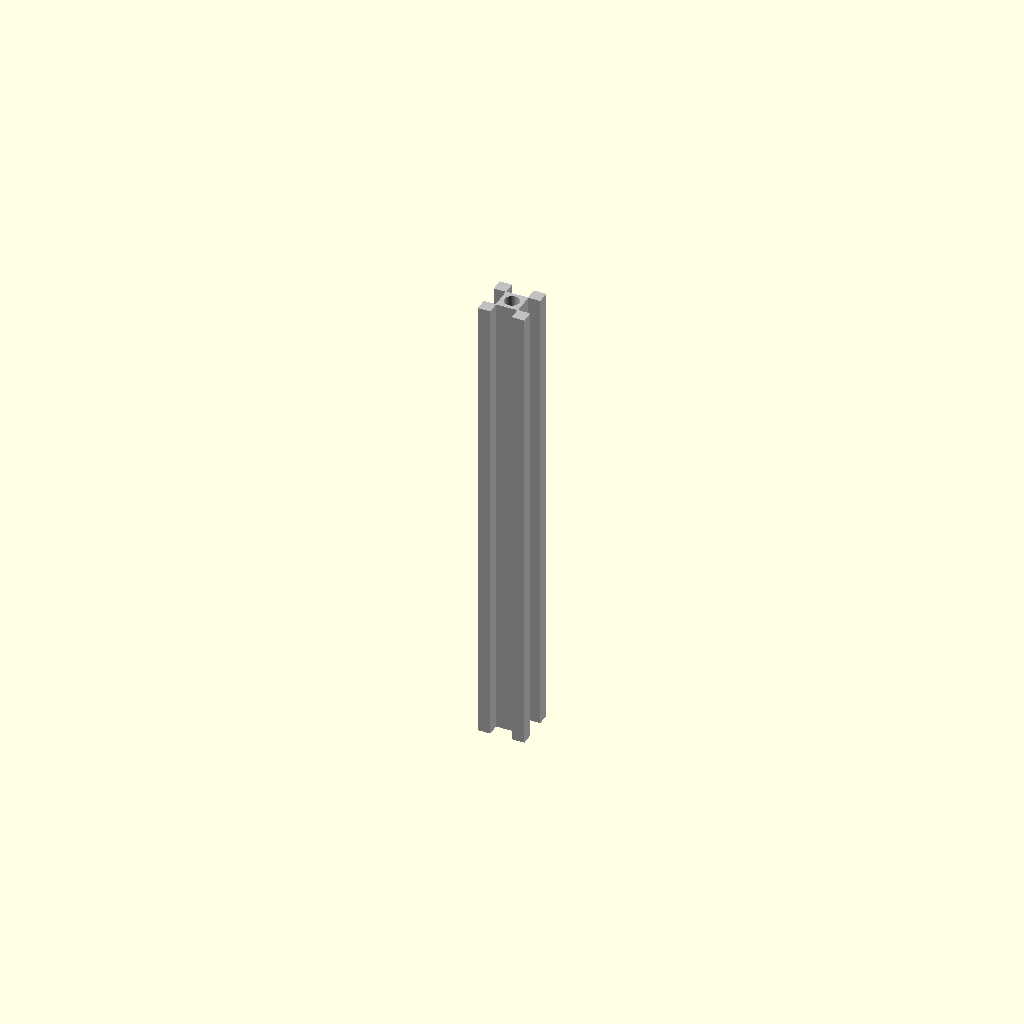
Cell 1: the model at its default parameters.
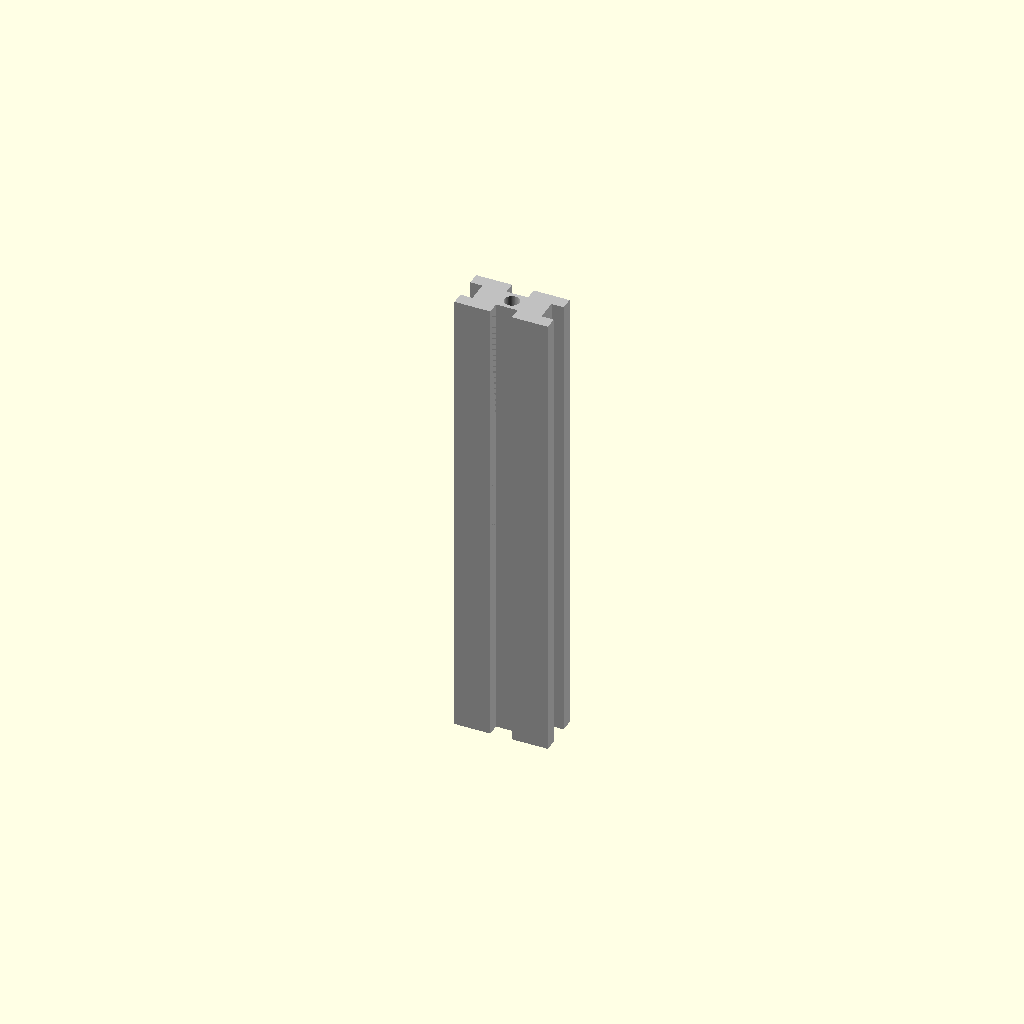
Cell 2: profile_w = 20 (everything else at default).
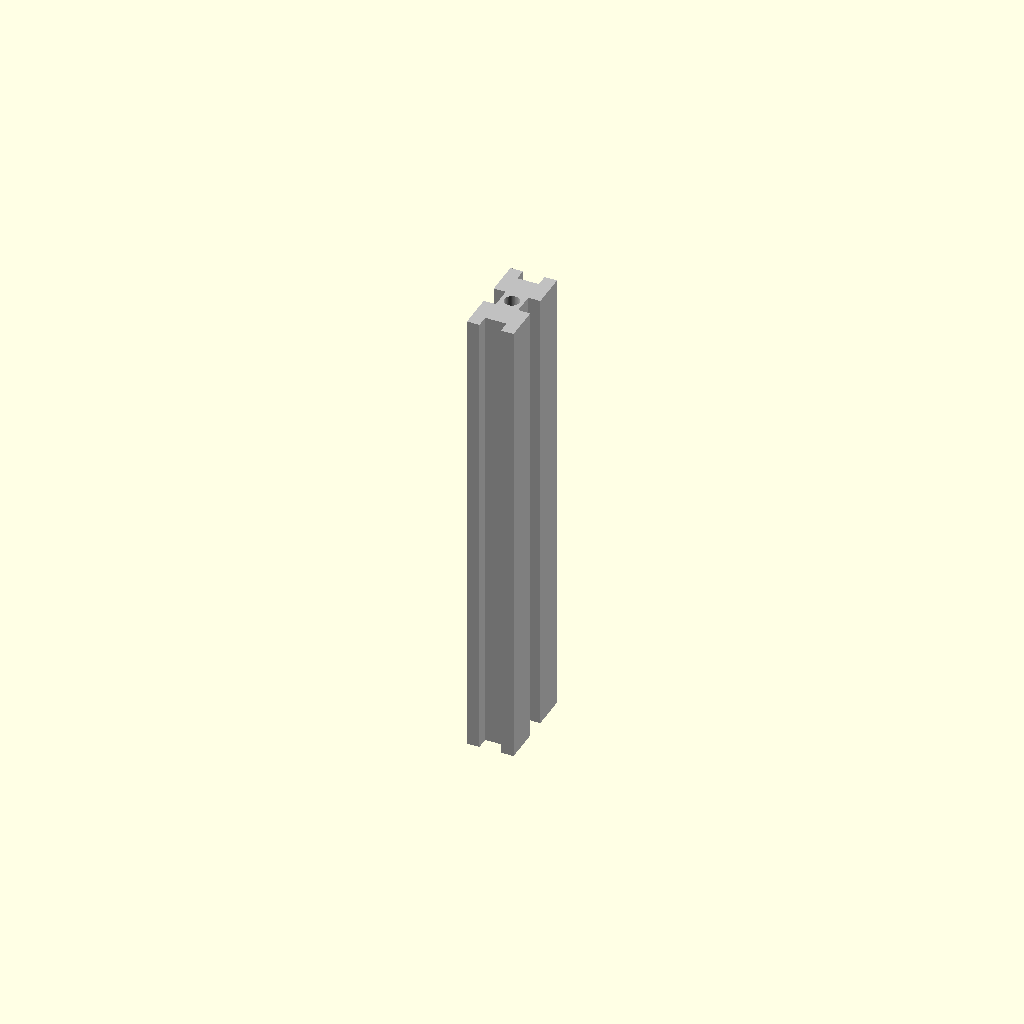
Cell 3 — profile_h set to 20, the other parameters unchanged.
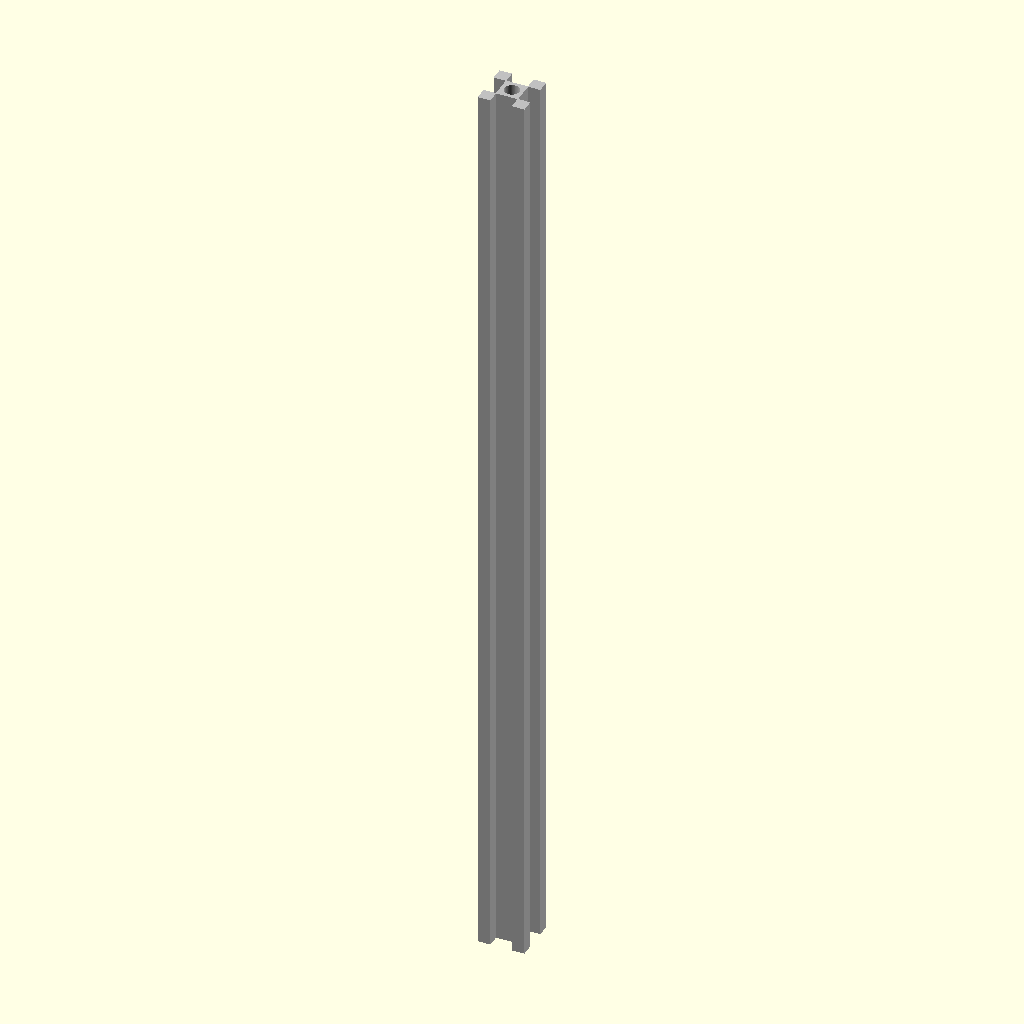
Cell 4 — length set to 200, the other parameters unchanged.
One fixed orthographic camera (rotation 55°, 0°, 25°; colour scheme Cornfield) for every cell.
The OpenSCAD source (results/nopscadlib/ablations/no_retrieval/scad/extrusion__Makerbeam.scad):
// 10x10 aluminium extrusion profile, 100mm long (simple T-slot style)
// One connected solid; all feature placement uses formulas from dimensions.

$fn = 64;

// Target dimensions
profile_w = 10.0;
profile_h = 10.0;
length    = 100.0;

// Profile feature parameters (kept conservative so walls remain)
wall            = 1.2;   // outer wall thickness
slot_open       = 2.2;   // opening at the surface for each T-slot
slot_depth      = 2.6;   // depth of slot from outer surface toward center
slot_inner_w    = 4.6;   // wider inner cavity width (T-slot undercut look)
center_hole_d   = 3.2;   // central bore diameter
eps             = 0.02;  // small overlap for robust boolean ops

module tslot_cut_x() {
    // Cuts a T-slot from +X face inward (along X), extruded along Z
    // Opening (narrow) near surface:
    translate([ profile_w/2 - slot_depth/2, 0, 0 ])
        cube([slot_depth + eps, slot_open, length + 2*eps], center=true);

    // Inner cavity (wider) slightly deeper:
    translate([ profile_w/2 - slot_depth + (slot_depth/2), 0, 0 ])
        cube([slot_depth + eps, slot_inner_w, length + 2*eps], center=true);
}

module tslot_cut_y() {
    // Cuts a T-slot from +Y face inward (along Y), extruded along Z
    translate([ 0, profile_h/2 - slot_depth/2, 0 ])
        cube([slot_open, slot_depth + eps, length + 2*eps], center=true);

    translate([ 0, profile_h/2 - slot_depth + (slot_depth/2), 0 ])
        cube([slot_inner_w, slot_depth + eps, length + 2*eps], center=true);
}

module extrusion_10x10(len=length) {
    // Ensure parameters don't destroy the profile
    assert(wall > 0);
    assert(slot_depth > 0 && slot_depth < profile_w/2);
    assert(slot_open > 0 && slot_open < profile_h - 2*wall);
    assert(slot_inner_w > slot_open && slot_inner_w < profile_h - 2*wall);

    color("Silver")
    difference() {
        // Outer body
        cube([profile_w, profile_h, len], center=true);

        // Central bore
        cylinder(h=len + 2*eps, d=center_hole_d, center=true);

        // Four T-slots (one per face), made by rotating the same cutters
        // +X face
        tslot_cut_x();
        // -X face
        rotate([0,0,180]) tslot_cut_x();

        // +Y face
        tslot_cut_y();
        // -Y face
        rotate([0,0,180]) tslot_cut_y();

        // Optional: keep a minimum wall at corners by trimming slot reach (implicit via slot_depth)
        // No extra arbitrary translations.
    }
}

extrusion_10x10(length);
Customizer parameters (derived from the source; name, type, default, range or options):
profile_w: number, default 10
profile_h: number, default 10
length: number, default 100
wall: number, default 1.2
slot_open: number, default 2.2
slot_depth: number, default 2.6
slot_inner_w: number, default 4.6
center_hole_d: number, default 3.2
eps: number, default 0.02
